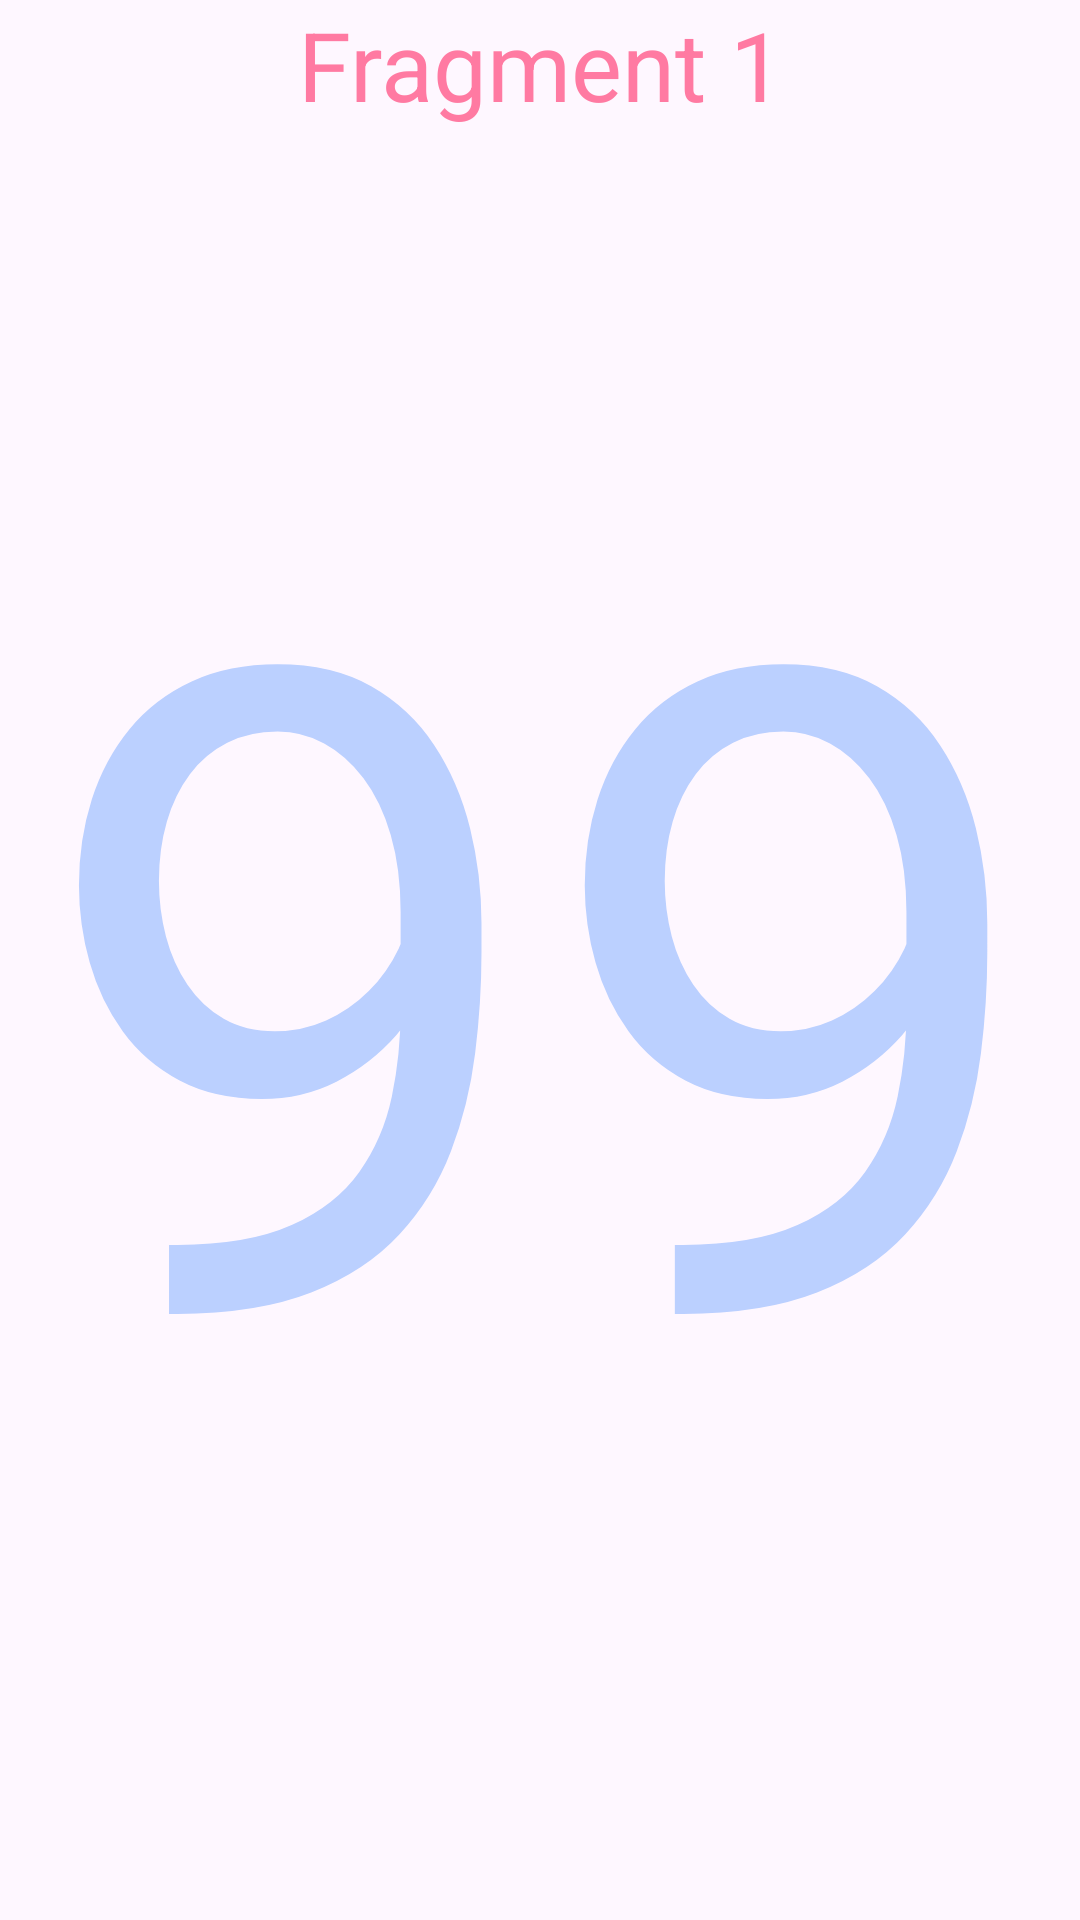

Here is an Android app screen rendered from its layout file. Give the layout XML and the strings, colors and styles it references.
<!-- AndroidManifest.xml: application theme Theme.TugasFragment2 -->
<!-- res/layout/fragment_f_satu.xml -->
<?xml version="1.0" encoding="utf-8"?>
<FrameLayout xmlns:android="http://schemas.android.com/apk/res/android"
    xmlns:tools="http://schemas.android.com/tools"
    android:layout_width="match_parent"
    android:layout_height="match_parent"
    tools:context=".fSatu">

    

    <TextView
        android:layout_width="match_parent"
        android:layout_height="wrap_content"
        android:text="Fragment 1"
        android:textSize="32dp"
        android:gravity="center"
        android:textColor="#ff7aa2"/>


    <TextView
        android:id="@+id/num1"
        android:layout_width="match_parent"
        android:layout_height="match_parent"
        android:textSize="300dp"
        android:gravity="center"
        android:textColor="#bbd0ff"
        android:text="99" />

</FrameLayout>
<!-- resources referenced by this layout -->
<resources>
  <style name="Theme.TugasFragment2" parent="Base.Theme.TugasFragment2" />
  <style name="Base.Theme.TugasFragment2" parent="Theme.Material3.DayNight.NoActionBar">
          
          
      </style>
</resources>
